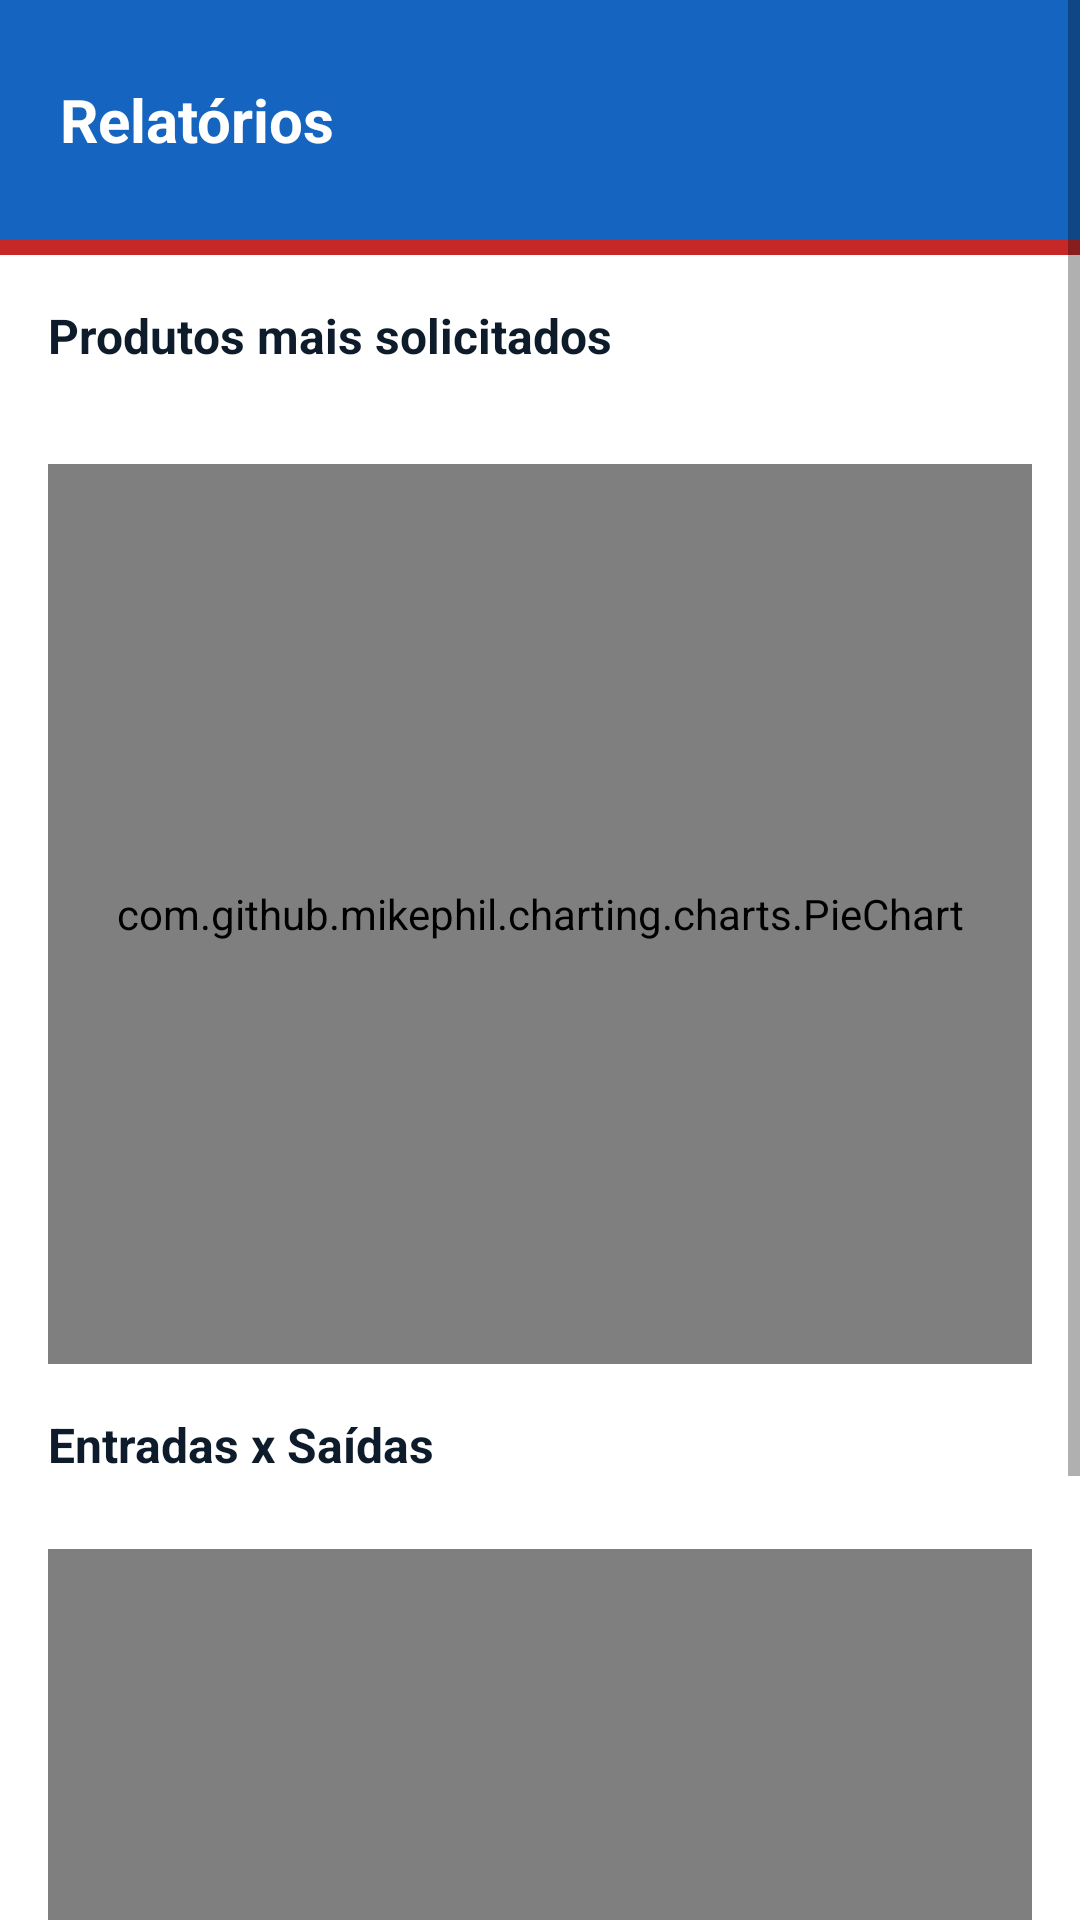

Reconstruct the res/layout file that produces this screen, plus the resources it refers to.
<!-- AndroidManifest.xml: application theme Theme.AppCompat.Light.NoActionBar -->
<!-- res/layout/activity_relatorios.xml -->
<?xml version="1.0" encoding="utf-8"?>
<ScrollView xmlns:android="http://schemas.android.com/apk/res/android"
    android:layout_width="match_parent"
    android:layout_height="match_parent"
    android:background="@color/white">

    <LinearLayout
        android:layout_width="match_parent"
        android:layout_height="wrap_content"
        android:orientation="vertical">

        <LinearLayout
            android:layout_width="match_parent"
            android:layout_height="80dp"
            android:background="@color/primary"
            android:gravity="center_vertical"
            android:padding="20dp">
            <TextView
                android:layout_width="wrap_content"
                android:layout_height="wrap_content"
                android:text="Relatórios"
                android:textSize="20sp"
                android:textStyle="bold"
                android:textColor="@color/white"/>
        </LinearLayout>

        <View android:layout_width="match_parent" android:layout_height="5dp" android:background="@color/accent"/>

        <TextView
            android:layout_width="wrap_content"
            android:layout_height="wrap_content"
            android:text="Produtos mais solicitados"
            android:textSize="16sp"
            android:textStyle="bold"
            android:textColor="@color/text_primary"
            android:padding="16dp"/>

        <com.github.mikephil.charting.charts.PieChart
            android:id="@+id/pieChart"
            android:layout_width="match_parent"
            android:layout_height="300dp"
            android:layout_margin="16dp"/>

        <TextView
            android:layout_width="wrap_content"
            android:layout_height="wrap_content"
            android:text="Entradas x Saídas"
            android:textSize="16sp"
            android:textStyle="bold"
            android:textColor="@color/text_primary"
            android:paddingStart="16dp"
            android:paddingEnd="16dp"
            android:paddingBottom="8dp"/>

        <com.github.mikephil.charting.charts.BarChart
            android:id="@+id/barChart"
            android:layout_width="match_parent"
            android:layout_height="300dp"
            android:layout_margin="16dp"/>

    </LinearLayout>
</ScrollView>
<!-- resources referenced by this layout -->
<resources>
  <color name="accent">#C62828</color>
  <color name="primary">#1565C0</color>
  <color name="text_primary">#0D1B2A</color>
  <color name="white">#FFFFFF</color>
  <style name="Theme.AppCompat.Light.NoActionBar" parent="Theme.MaterialComponents.Light.NoActionBar">
          <item name="colorPrimary">#1565C0</item>
          <item name="colorPrimaryDark">#0D47A1</item>
          <item name="colorAccent">#C62828</item>
          <item name="android:windowBackground">@color/white</item>
      </style>
</resources>
